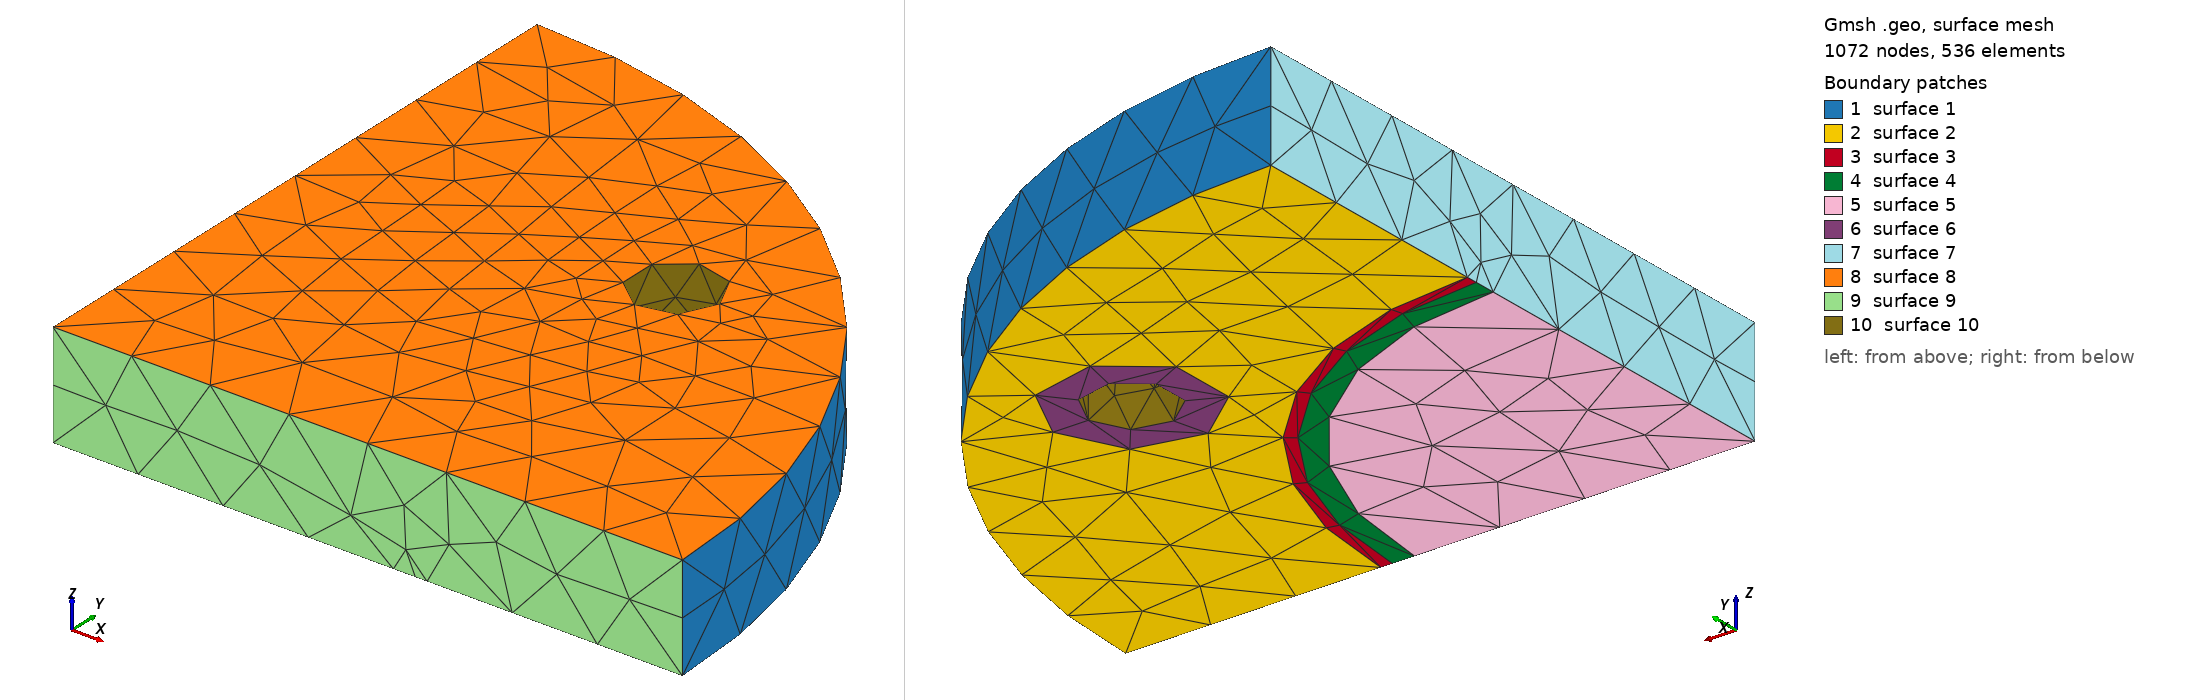

Gmsh geometry script, surface-meshed: 1072 nodes, 536 surface elements. Boundary patches (legend numbers): 1 surface 1, 2 surface 2, 3 surface 3, 4 surface 4, 5 surface 5, 6 surface 6, 7 surface 7, 8 surface 8, 9 surface 9, 10 surface 10. Left view from above one corner, right view from below the opposite corner. The script declares no physical surfaces, so the legend lists its geometric surfaces.

=== mesh.geo (drawn) ===
SetFactory("OpenCASCADE");
Merge "cover.step";
Mesh.MeshSizeMax = 1.0; Mesh.MeshSizeMin = 0.2; Mesh.MeshSizeFromCurvature = 12;
Mesh.ElementOrder = 2; Mesh.SecondOrderLinear = 0; Mesh.Optimize = 1;
Physical Volume("COVER") = Volume{:};


Also in the case, not shown: cover.step (merged mesh/CAD file).
